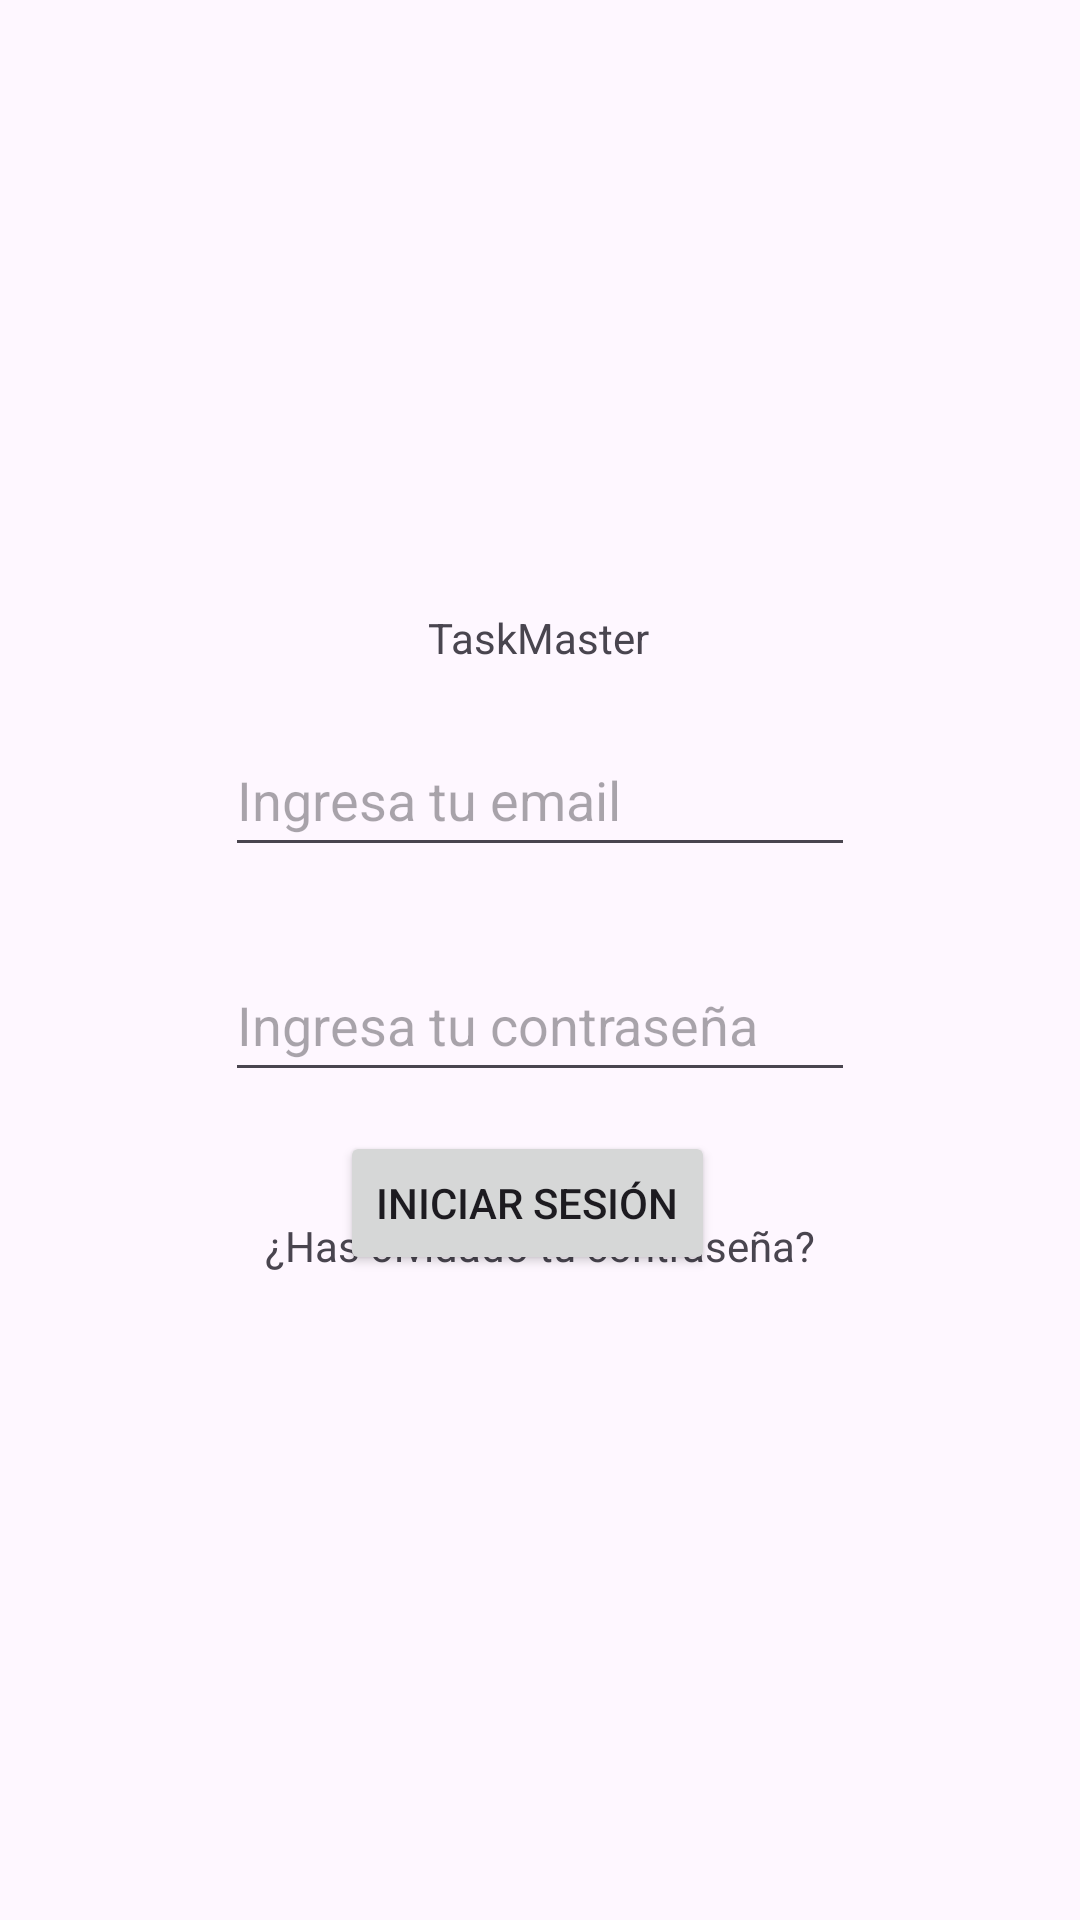

Reconstruct the res/layout file that produces this screen, plus the resources it refers to.
<!-- AndroidManifest.xml: application theme Theme.TaskMaster -->
<!-- res/layout/activity_sesion.xml -->
<?xml version="1.0" encoding="utf-8"?>
<androidx.constraintlayout.widget.ConstraintLayout xmlns:android="http://schemas.android.com/apk/res/android"
    xmlns:app="http://schemas.android.com/apk/res-auto"
    xmlns:tools="http://schemas.android.com/tools"
    android:layout_width="match_parent"
    android:layout_height="match_parent"
    tools:context=".SesionActivity">

    <TextView
        android:id="@+id/textView"
        android:layout_width="wrap_content"
        android:layout_height="wrap_content"
        android:text="@string/contrasena"
        app:layout_constraintBottom_toBottomOf="parent"
        app:layout_constraintLeft_toLeftOf="parent"
        app:layout_constraintRight_toRightOf="parent"
        app:layout_constraintTop_toTopOf="parent"
        app:layout_constraintVertical_bias="0.653" />

    <TextView
        android:id="@+id/textView2"
        android:layout_width="wrap_content"
        android:layout_height="wrap_content"
        android:text="@string/app_name"
        app:layout_constraintBottom_toBottomOf="parent"
        app:layout_constraintHorizontal_bias="0.498"
        app:layout_constraintLeft_toLeftOf="parent"
        app:layout_constraintRight_toRightOf="parent"
        app:layout_constraintTop_toTopOf="parent"
        app:layout_constraintVertical_bias="0.327" />

    <Button
        android:id="@+id/btnInicio"
        android:layout_width="wrap_content"
        android:layout_height="wrap_content"
        android:layout_marginStart="25dp"
        android:layout_marginTop="13dp"
        android:text="@string/inicio"
        app:layout_constraintStart_toStartOf="@+id/textView"
        app:layout_constraintTop_toBottomOf="@+id/contra" />

    <ImageView
        android:id="@+id/imageView"
        android:layout_width="wrap_content"
        android:layout_height="wrap_content"
        android:layout_marginStart="41dp"
        android:layout_marginBottom="11dp"
        app:layout_constraintBottom_toTopOf="@+id/textView2"
        app:layout_constraintStart_toStartOf="@+id/email"
        tools:srcCompat="@tools:sample/avatars" />

    <EditText
        android:id="@+id/email"
        android:layout_width="wrap_content"
        android:layout_height="48dp"
        android:layout_marginTop="19dp"
        android:ems="10"
        android:hint="@string/email"
        android:inputType="textEmailAddress"
        app:layout_constraintEnd_toEndOf="parent"
        app:layout_constraintStart_toStartOf="parent"
        app:layout_constraintTop_toBottomOf="@+id/textView2" />

    <EditText
        android:id="@+id/contra"
        android:layout_width="wrap_content"
        android:layout_height="48dp"
        android:layout_marginTop="27dp"
        android:ems="10"
        android:hint="@string/contrasena2"
        android:inputType="textPassword"
        app:layout_constraintStart_toStartOf="@+id/email"
        app:layout_constraintTop_toBottomOf="@+id/email" />

</androidx.constraintlayout.widget.ConstraintLayout>
<!-- resources referenced by this layout -->
<resources>
  <string name="app_name">TaskMaster</string>
  <string name="contrasena">¿Has olvidado tu contraseña?</string>
  <string name="contrasena2">Ingresa tu contraseña</string>
  <string name="email">Ingresa tu email</string>
  <string name="inicio">Iniciar sesión</string>
  <style name="Theme.TaskMaster" parent="Base.Theme.TaskMaster" />
  <style name="Base.Theme.TaskMaster" parent="Theme.Material3.DayNight.NoActionBar">
          
          <item name="colorPrimary">@color/lavanda</item>
          <item name="colorPrimaryVariant">@color/lavanda</item>
      </style>
  <color name="lavanda">#8692f7</color>
</resources>
